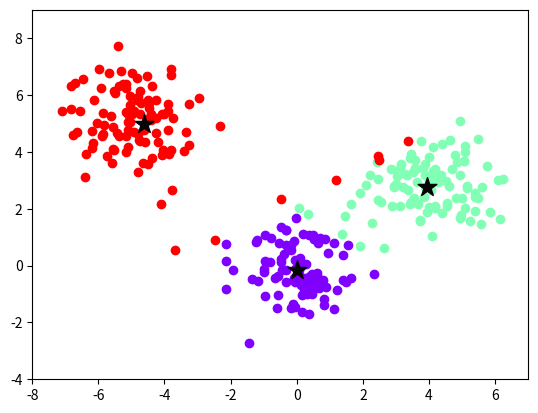
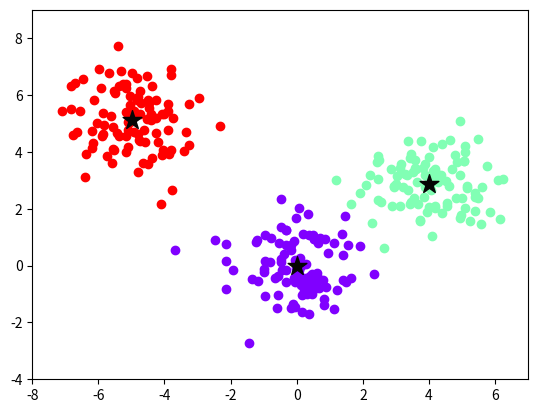
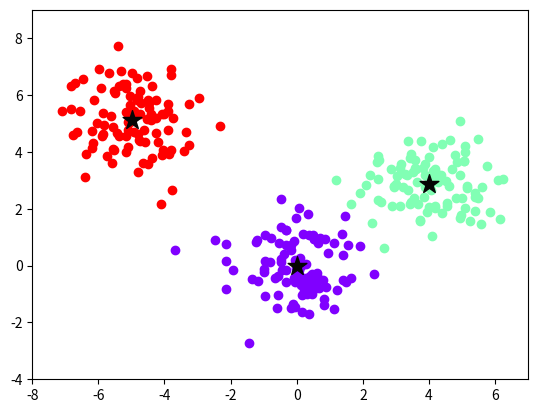

The matplotlib source for these figures, in order: (Note: this script raises an exception after producing the figures.)
import numpy as np
import matplotlib.pyplot as plt

class KMeansCluster:
    def __init__(self,K):
        self.K=K
        self.mean=np.random.uniform(low=-3.5, high=5.5, size=(K,2))
        self.J=[99999999999999]
        
    def plotCluster(self,cluster,color):
        cluster=np.array(cluster).reshape((len(cluster),2))
        scatterPlot2DMatrix(cluster,x1limit,x2limit,color)
    
    def closestMean(self,x,mean):
        indice=0
        minDist=euclidienDistance(x,mean[0])
        for i in range (mean.shape[0]-1):
            newDist=euclidienDistance(x,mean[i+1])
            if minDist>newDist:
                indice=i+1
        return indice,minDist

    def fit(self,tol=0.01,numIter=10,plotClusters=False):
        for j in range(numIter):
            J_new=0
            assignedClusters=[]
            
            for i in range (self.K):    
                assignedClusters.append([])
            
            for i in range(data.shape[0]):
                assignedMean,Ji=self.closestMean(data[i],self.mean)
                assignedClusters[assignedMean].append(data[i])
                J_new+=Ji
            if (abs((self.J[-1]-J_new)/J_new) < tol)  :
                break
            self.J.append(J_new)
            
            color=iter(plt.cm.rainbow(np.linspace(0,1,3)))
            for i in range(len(assignedClusters)):
                cluster=assignedClusters[i]
                cluster=np.array(cluster).reshape((len(cluster),2))
                self.mean[i]=cluster.sum(axis=0)/cluster.shape[0]
                if plotClusters:
                    plt.figure(j)
                    c=next(color)
                    scatterPlot2DMatrix(cluster,x1limit,x2limit,c)
            if plotClusters:   
                plt.scatter(self.mean[:,0],self.mean[:,1], marker='*', s=200, c='#050505')
        return assignedClusters
    
    def plotCostHistory(self):
        J=self.J[1:]
        x=[i for i in xrange (len(J))]
        plt.figure()
        plt.plot(x,J)
        plt.title("Cost History of Fitting")

"""Generates Gaussian Data for the given amount of data"""
def generateGaussianData(mean,covariance,amountData=100):
    return np.matrix([np.random.multivariate_normal(mean, covariance) for i in range (0,amountData)])

"""Plots a 2d scatter plot for matrix"""
def scatterPlot2DMatrix(data,x1limit,x2limit,pointsColor): 
    for i in range (0,data.shape[0]):
        plt.scatter(data[i,0],data[i,1],color=pointsColor)
    plt.xlim(x1limit)
    plt.ylim(x2limit)
    plt.show()
    
def euclidienDistance(x1,x2):
    return np.linalg.norm(x1-x2)
    
np.random.seed(6)
"Generated data"
mean_blue = np.array([0, 0])
cov_blue = [[1, 0], [0, 1]]
mean_red = np.array([-5, 5])
cov_red = [[1, 0], [0, 1]]
mean_green = np.array([4, 3])
cov_green = [[1, 0], [0, 1]]
data_blue=generateGaussianData(mean_blue,cov_blue)
data_red=generateGaussianData(mean_red,cov_red)
data_green=generateGaussianData(mean_green,cov_green)
data=np.concatenate((data_red,data_blue,data_green))
x1limit=[-8,7]
x2limit=[-4,9]

kmeanscluster=KMeansCluster(3)
clusteredData=kmeanscluster.fit(0.01,10,plotClusters=True)
kmeanscluster.plotCostHistory()

"Plot generated Data"
plt.figure()
plt.title('Generated Data')
scatterPlot2DMatrix(data,x1limit,x2limit,'gray')